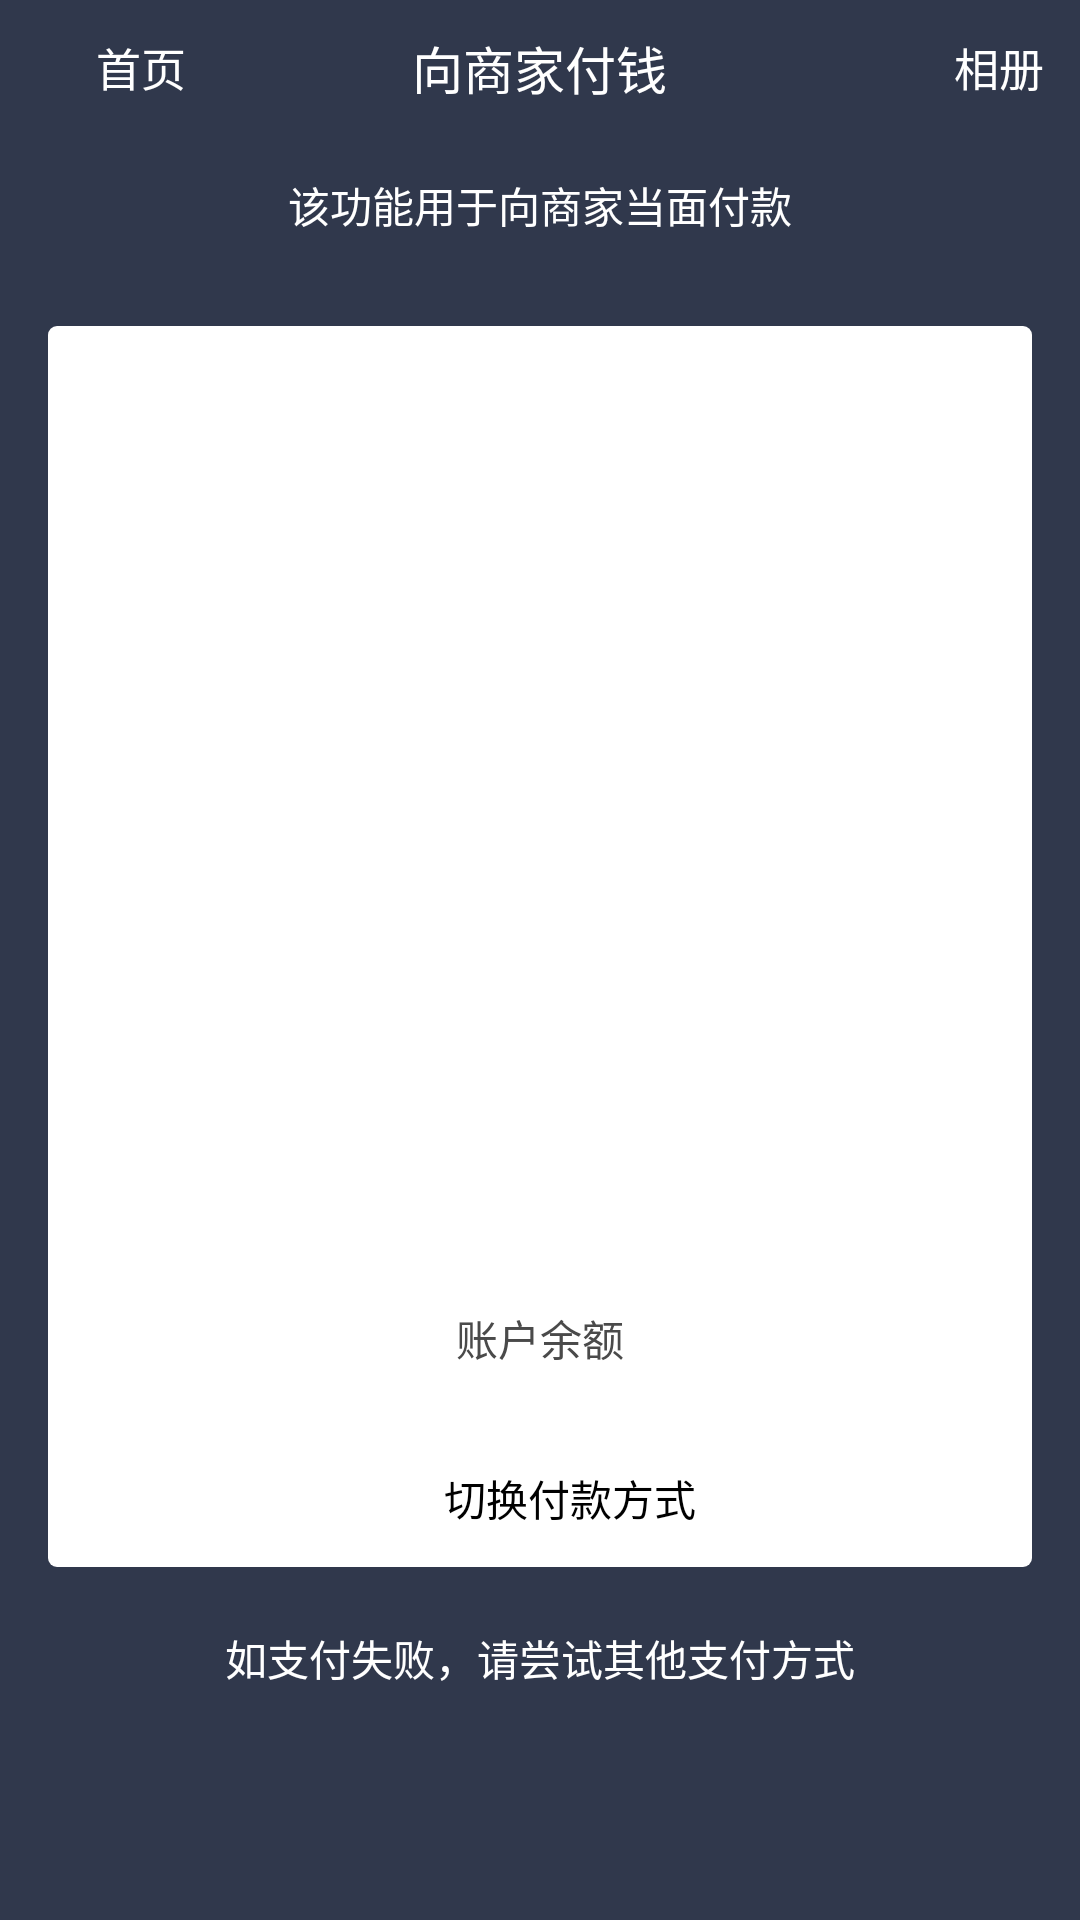

Produce the Android XML layout that renders to this screen, including the resource entries it uses.
<!-- AndroidManifest.xml: application theme AppTheme -->
<!-- res/layout/activity_paymoney.xml -->
<?xml version="1.0" encoding="utf-8"?>
<ScrollView
    xmlns:android="http://schemas.android.com/apk/res/android"
    android:layout_width="match_parent"
    android:layout_height="match_parent"
    android:background="@color/main_color"
    android:fitsSystemWindows="true"
    android:orientation="vertical">

    <LinearLayout
        android:layout_width="match_parent"
        android:layout_height="wrap_content"
        android:orientation="vertical">


        <RelativeLayout
            android:layout_width="match_parent"
            android:layout_height="45dp"
            android:background="@color/main_color"
            >

            <ImageView
                android:id="@+id/iv_back"
                android:layout_width="9dp"
                android:layout_height="15dp"
                android:layout_centerVertical="true"
                android:layout_marginStart="15dp"/>

            <TextView
                android:id="@+id/tv_back_title"
                android:layout_width="wrap_content"
                android:layout_height="wrap_content"
                android:layout_centerVertical="true"
                android:layout_marginStart="8dp"
                android:layout_toEndOf="@+id/iv_back"
                android:text="@string/title_home_bank"
                android:textColor="@color/white"
                android:textSize="15sp"/>


            <TextView
                android:id="@+id/tv_title"
                android:layout_width="wrap_content"
                android:layout_height="wrap_content"
                android:layout_centerHorizontal="true"
                android:layout_centerVertical="true"
                android:text="@string/pay_money"
                android:textColor="@color/white"
                android:textSize="17sp"/>


            <TextView
                android:id="@+id/tv_blum"
                android:layout_width="wrap_content"
                android:layout_height="wrap_content"
                android:layout_alignParentEnd="true"
                android:layout_centerVertical="true"
                android:layout_marginEnd="@dimen/len_12"
                android:text="@string/my_blum"
                android:textColor="@color/white"
                android:textSize="15sp"/>

        </RelativeLayout>


        <TextView
            android:layout_width="wrap_content"
            android:layout_height="wrap_content"
            android:layout_gravity="center"
            android:layout_marginTop="13dp"
            android:text="@string/pay_tip"
            android:textColor="@color/white"
            android:textSize="@dimen/font_14"/>

        <RelativeLayout
            android:layout_width="match_parent"
            android:layout_height="wrap_content"
            android:layout_marginBottom="@dimen/len_20"
            android:layout_marginLeft="@dimen/len_16"
            android:layout_marginRight="@dimen/len_16"
            android:layout_marginTop="@dimen/len_30"
            android:layout_weight="1"
            android:background="@drawable/pay_money_border">

            <ImageView
                android:id="@+id/iv_tiaoxingma"
                android:layout_width="290dp"
                android:layout_height="85dp"
                android:layout_centerHorizontal="true"
                android:layout_marginTop="@dimen/len_26"
                android:background="@color/white"/>

            <ImageView
                android:id="@+id/iv_erweima"
                android:layout_width="170dp"
                android:layout_height="170dp"
                android:layout_below="@+id/iv_tiaoxingma"
                android:layout_centerHorizontal="true"
                android:layout_marginTop="@dimen/len_26"
                android:background="@color/white"/>

            <LinearLayout
                android:id="@+id/ll_yuer"
                android:layout_width="match_parent"
                android:layout_height="wrap_content"
                android:layout_below="@+id/iv_erweima"
                android:layout_marginTop="@dimen/len_20"
                android:gravity="center"
                android:orientation="horizontal">

                <ImageView
                    android:layout_width="@dimen/len_20"
                    android:layout_height="@dimen/len_20"
                    android:background="@color/white"/>

                <TextView
                    android:layout_width="wrap_content"
                    android:layout_height="wrap_content"
                    android:text="@string/pay_my_yuer"
                    android:textColor="@color/base_text_74"
                    android:textSize="14sp"/>

                <ImageView
                    android:layout_width="@dimen/len_20"
                    android:layout_height="@dimen/len_20"
                    android:background="@color/white"/>

            </LinearLayout>

            <LinearLayout
                android:id="@+id/ll_pay_select"
                android:layout_width="match_parent"
                android:layout_height="46dp"
                android:layout_alignParentBottom="true"
                android:layout_below="@+id/ll_yuer"
                android:layout_marginTop="@dimen/len_20"
                android:gravity="center">

                <ImageView
                    android:layout_width="@dimen/len_20"
                    android:layout_height="@dimen/len_20"
                    android:background="@color/white"/>

                <TextView
                    android:layout_width="wrap_content"
                    android:layout_height="wrap_content"
                    android:text="@string/pay_select"
                    android:textColor="@color/black"
                    android:textSize="14sp"/>


            </LinearLayout>


        </RelativeLayout>

        <TextView
            android:layout_width="wrap_content"
            android:layout_height="wrap_content"
            android:layout_gravity="center"
            android:layout_marginBottom="65dp"
            android:text="@string/tip_pay_error"
            android:textColor="@color/white"
            android:textSize="14sp"/>

    </LinearLayout>

</ScrollView>
<!-- resources referenced by this layout -->
<resources>
  <color name="base_text_74">#4a4a4a</color>
  <color name="black">#000000</color>
  <color name="main_color">#30384C</color>
  <color name="white">#ffffff</color>
  <dimen name="font_14">14sp</dimen>
  <dimen name="len_12">12dp</dimen>
  <dimen name="len_16">16dp</dimen>
  <dimen name="len_20">20dp</dimen>
  <dimen name="len_26">26dp</dimen>
  <dimen name="len_30">30dp</dimen>
  <!-- drawable pay_money_border (drawable) -->
  <?xml version="1.0" encoding="utf-8"?>
  <shape xmlns:android="http://schemas.android.com/apk/res/android">
      <solid android:color="@android:color/white" />
      <corners
          android:bottomLeftRadius="3dp"
          android:bottomRightRadius="3dp"
          android:topLeftRadius="3dp"
          android:topRightRadius="3dp" />
  
  </shape>
  <string name="my_blum">相册</string>
  <string name="pay_money">向商家付钱</string>
  <string name="pay_my_yuer">账户余额</string>
  <string name="pay_select">切换付款方式</string>
  <string name="pay_tip">该功能用于向商家当面付款</string>
  <string name="tip_pay_error">如支付失败，请尝试其他支付方式</string>
  <string name="title_home_bank">首页</string>
  <style name="AppTheme" parent="Theme.AppCompat.Light.NoActionBar">
          
          <item name="colorPrimary">@color/colorPrimary</item>
          <item name="colorPrimaryDark">@color/colorPrimaryDark</item>
          <item name="colorAccent">@color/colorAccent</item>
      </style>
  <color name="colorPrimary">#31373d</color>
  <color name="colorPrimaryDark">#31373d</color>
  <color name="colorAccent">#1572fc</color>
</resources>
